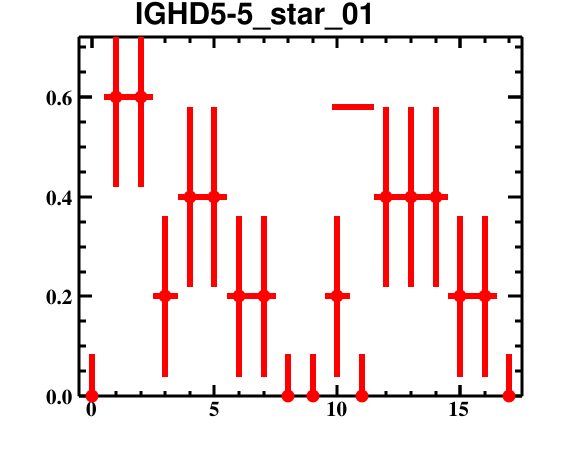

Data behind this chart, as committed beside it:
bin_low_edge, contents, binerror, xtitle, binlabel
-1.5, 0.0, 0.0, , 
-0.5, 0.0, 0.08366, , 
0.5, 0.6, 0.1805, , 
1.5, 0.6, 0.1805, , 
2.5, 0.2, 0.1612, , 
3.5, 0.4, 0.1805, , 
4.5, 0.4, 0.1805, , 
5.5, 0.2, 0.1612, , 
6.5, 0.2, 0.1612, , 
7.5, 0.0, 0.08366, , 
8.5, 0.0, 0.08366, , 
9.5, 0.2, 0.1612, , 
10.5, 0.0, 0.08366, , 
11.5, 0.4, 0.1805, , 
12.5, 0.4, 0.1805, , 
13.5, 0.4, 0.1805, , 
14.5, 0.2, 0.1612, , 
15.5, 0.2, 0.1612, , 
16.5, 0.0, 0.08366, , 
17.5, 0.0, 0.0, , 
